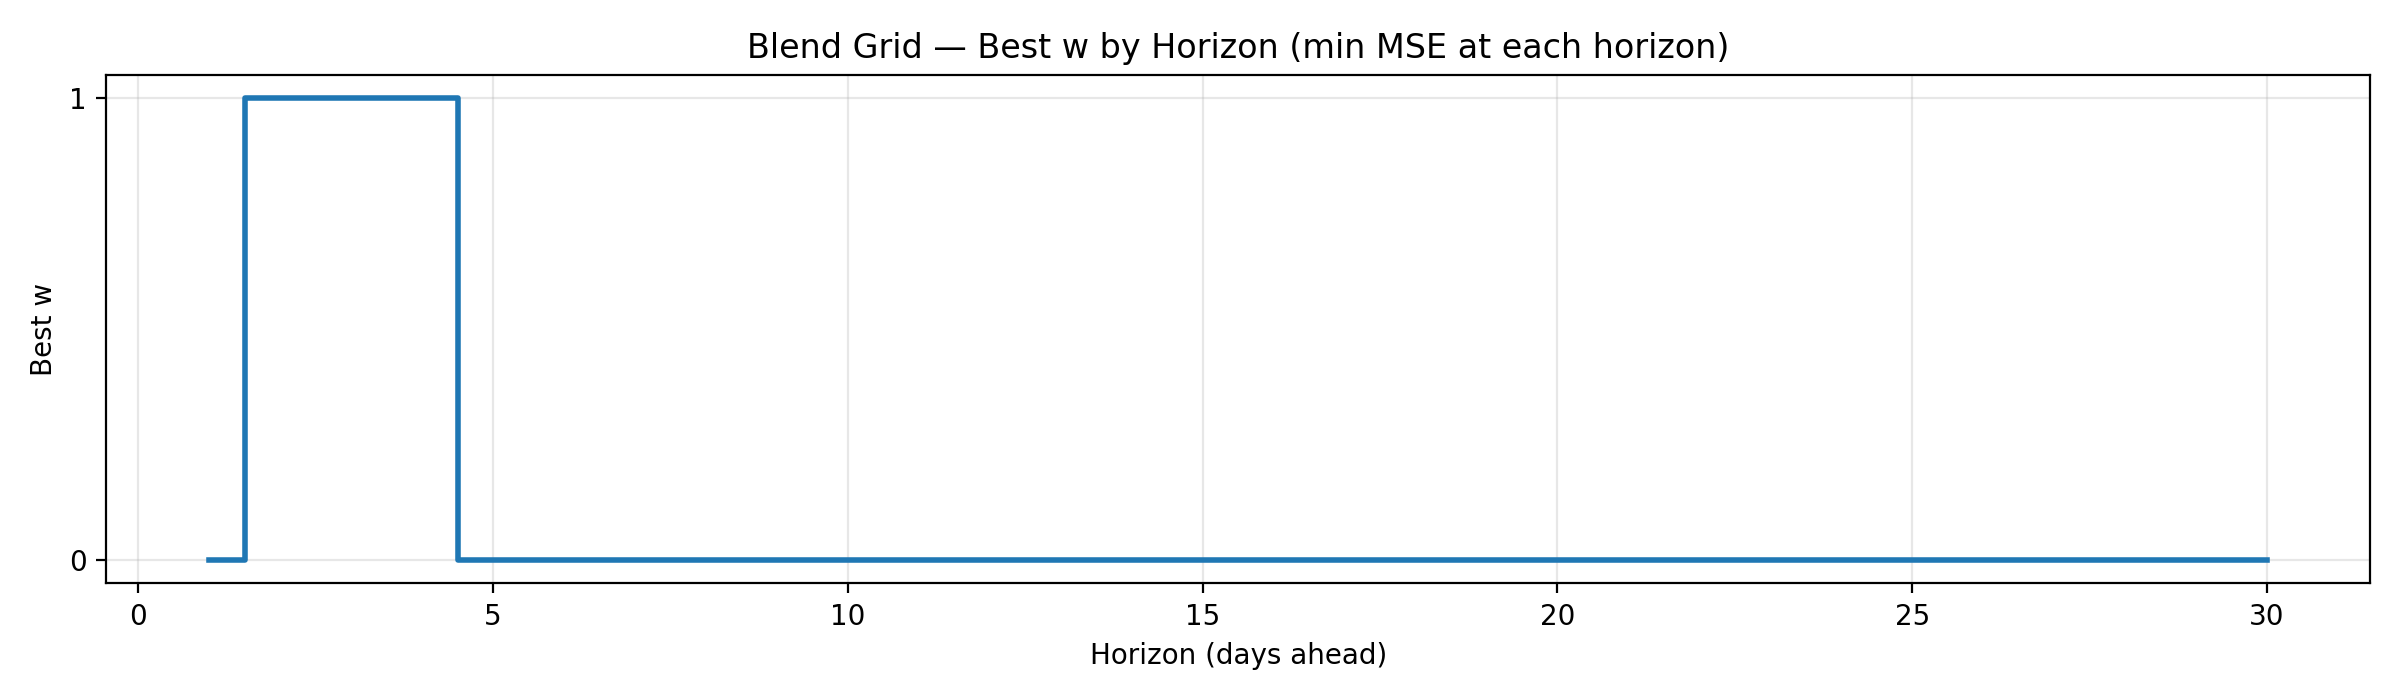

Values plotted in this chart, from the file beside it:
w, horizon, mse
0.0, 1, 1.225
1.0, 2, 2.445
1.0, 3, 3.378
1.0, 4, 4.146
0.0, 5, 4.587
0.0, 6, 4.983
0.0, 7, 5.399
0.0, 8, 5.724
0.0, 9, 6.33
0.0, 10, 6.883
0.0, 11, 7.938
0.0, 12, 9.211
0.0, 13, 10.26
0.0, 14, 12.23
0.0, 15, 14.47
0.0, 16, 17.5
0.0, 17, 20.94
0.0, 18, 23.93
0.0, 19, 26.8
0.0, 20, 29.87
0.0, 21, 32.91
0.0, 22, 35.56
0.0, 23, 38.87
0.0, 24, 42.1
0.0, 25, 45.35
0.0, 26, 48.3
0.0, 27, 51.06
0.0, 28, 53.72
0.0, 29, 56.2
0.0, 30, 59.48
